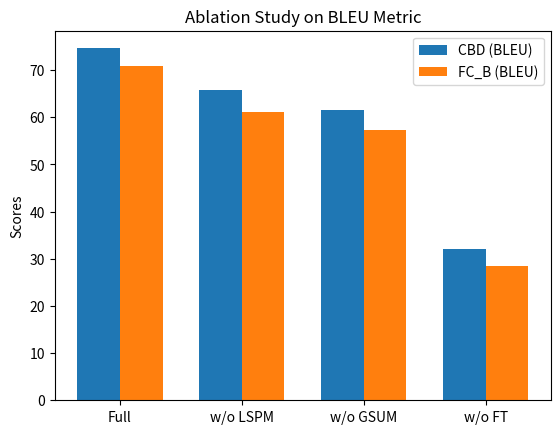

The matplotlib source for this figure:
import matplotlib.pyplot as plt
import numpy as np

labels = ['Full', 'w/o LSPM', 'w/o GSUM', 'w/o FT']
cbd_bleu = [74.63, 65.80, 61.45, 32.15]
fcb_bleu = [70.77, 61.12, 57.30, 28.40]

x = np.arange(len(labels))
width = 0.35

fig, ax = plt.subplots()
rects1 = ax.bar(x - width/2, cbd_bleu, width, label='CBD (BLEU)')
rects2 = ax.bar(x + width/2, fcb_bleu, width, label='FC_B (BLEU)')

ax.set_ylabel('Scores')
ax.set_title('Ablation Study on BLEU Metric')
ax.set_xticks(x)
ax.set_xticklabels(labels)
ax.legend()

plt.show()
